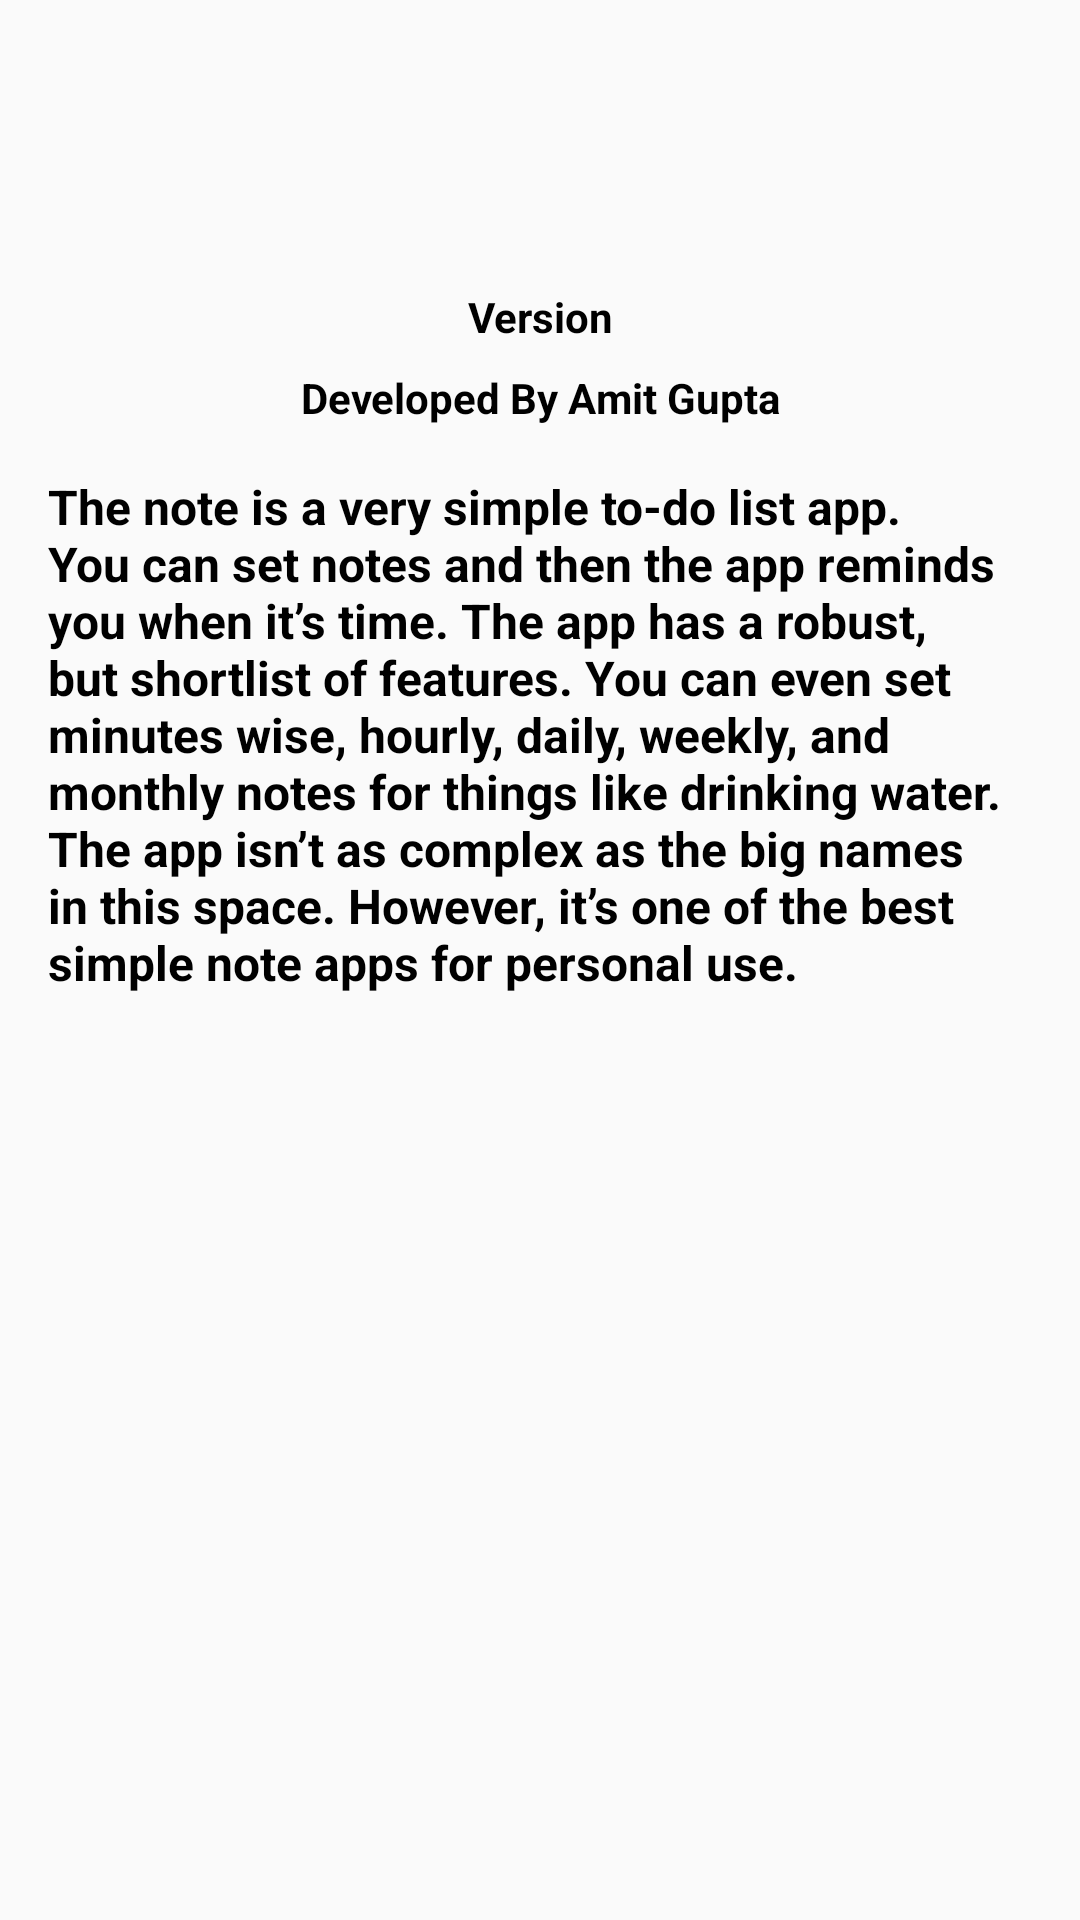

Layout XML and referenced resources for this Android screen:
<!-- AndroidManifest.xml: application theme AppTheme -->
<!-- res/layout/activity_about_us.xml -->
<?xml version="1.0" encoding="utf-8"?>
<androidx.constraintlayout.widget.ConstraintLayout xmlns:android="http://schemas.android.com/apk/res/android"
    xmlns:app="http://schemas.android.com/apk/res-auto"
    xmlns:tools="http://schemas.android.com/tools"
    android:layout_width="match_parent"
    android:layout_height="match_parent"
    tools:context=".AboutUsActivity">

    <ScrollView
        android:layout_width="fill_parent"
        android:layout_height="fill_parent"
        app:layout_constraintBottom_toBottomOf="parent"
        app:layout_constraintEnd_toEndOf="parent"
        app:layout_constraintStart_toStartOf="parent"
        app:layout_constraintTop_toTopOf="parent">

        <androidx.constraintlayout.widget.ConstraintLayout
            android:layout_width="match_parent"
            android:layout_height="wrap_content">

            <ImageView
                android:id="@+id/about_app_logo"
                android:layout_width="0dp"
                android:layout_height="wrap_content"
                android:layout_marginTop="48dp"
                app:layout_constraintBottom_toTopOf="@+id/about_app_version"
                app:layout_constraintEnd_toEndOf="parent"
                app:layout_constraintStart_toStartOf="parent"
                app:layout_constraintTop_toTopOf="parent"
                app:srcCompat="@mipmap/app_icon_round" />

            <TextView
                android:id="@+id/about_app_version"
                style="@style/AppTheme.TextView"
                android:layout_width="0dp"
                android:layout_height="wrap_content"
                android:layout_marginStart="16dp"
                android:layout_marginTop="48dp"
                android:layout_marginEnd="16dp"
                android:layout_marginBottom="0dp"
                android:gravity="center"
                android:text="Version"
                android:textSize="14sp"
                android:textStyle="bold"
                app:layout_constraintBottom_toTopOf="@+id/about_app_developer"
                app:layout_constraintEnd_toEndOf="parent"
                app:layout_constraintStart_toStartOf="parent"
                app:layout_constraintTop_toBottomOf="@+id/about_app_logo" />

            <TextView
                android:id="@+id/about_app_developer"
                style="@style/AppTheme.TextView"
                android:layout_width="0dp"
                android:layout_height="wrap_content"
                android:layout_marginStart="16dp"
                android:layout_marginTop="8dp"
                android:layout_marginEnd="16dp"
                android:layout_marginBottom="0dp"
                android:gravity="center"
                android:text="Developed By Amit Gupta"
                android:textSize="14sp"
                android:textStyle="bold"
                app:layout_constraintBottom_toTopOf="@+id/about_us"
                app:layout_constraintEnd_toEndOf="parent"
                app:layout_constraintStart_toStartOf="parent"
                app:layout_constraintTop_toBottomOf="@+id/about_app_version" />

            <TextView
                android:id="@+id/about_us"
                style="@style/AppTheme.TextView"
                android:layout_width="0dp"
                android:layout_height="wrap_content"
                android:layout_marginStart="16dp"
                android:layout_marginTop="16dp"
                android:layout_marginEnd="16dp"
                android:layout_marginBottom="16dp"
                android:text="@string/about"
                android:textSize="16sp"
                android:textStyle="bold"
                app:layout_constraintBottom_toBottomOf="parent"
                app:layout_constraintEnd_toEndOf="parent"
                app:layout_constraintStart_toStartOf="parent"
                app:layout_constraintTop_toBottomOf="@id/about_app_developer" />

        </androidx.constraintlayout.widget.ConstraintLayout>

    </ScrollView>

</androidx.constraintlayout.widget.ConstraintLayout>
<!-- resources referenced by this layout -->
<resources>
  <string name="about">"The note is a very simple to-do list app. You can set notes and then the app reminds you when it’s time. The app has a robust, but shortlist of features. You can even set minutes wise, hourly, daily, weekly, and monthly notes for things like drinking water. The app isn’t as complex as the big names in this space. However, it’s one of the best simple note apps for personal use."</string>
  <style name="AppTheme.TextView" parent="Widget.AppCompat.TextView">
          <item name="android:textColor">@color/colorBlack</item>
      </style>
  <style name="AppTheme" parent="Theme.AppCompat.Light.DarkActionBar">
          <item name="colorPrimary">@color/colorPrimary</item>
          <item name="colorPrimaryDark">@color/colorPrimaryDark</item>
          <item name="colorAccent">@color/colorAccent</item>
      </style>
  <color name="colorBlack">#000000</color>
  <color name="colorPrimary">#BBff5733</color>
  <color name="colorPrimaryDark">#ff5733</color>
  <color name="colorAccent">#7DAEE1</color>
</resources>
